Photos from the image-classification dataset "dataset" in the GitHub repository ayushpaliwal1920/BloodGroup_image_recognization. Its 8 classes are: A negative blood type, A positive blood type, AB negative blood type, AB positive blood type, B negative blood type, B positive blood type, O negative blood type, O positive blood type.

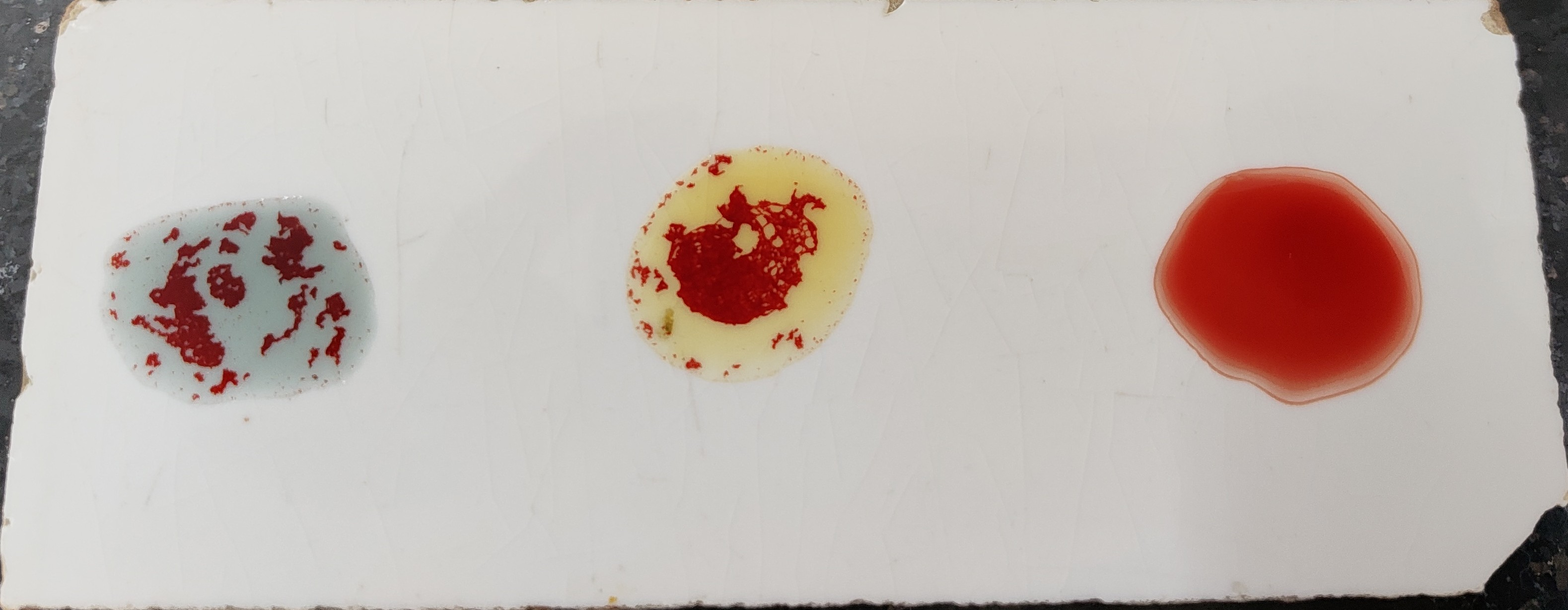
Label: AB negative blood type

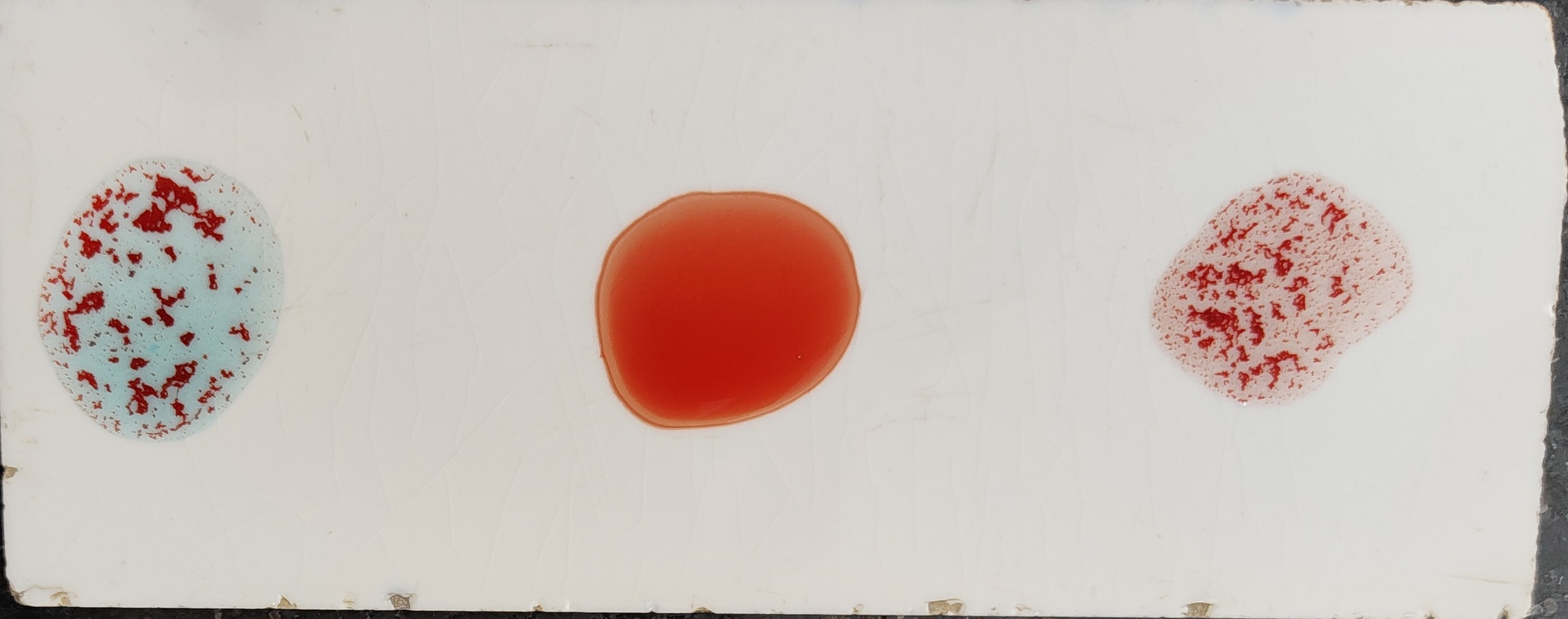
Label: A positive blood type

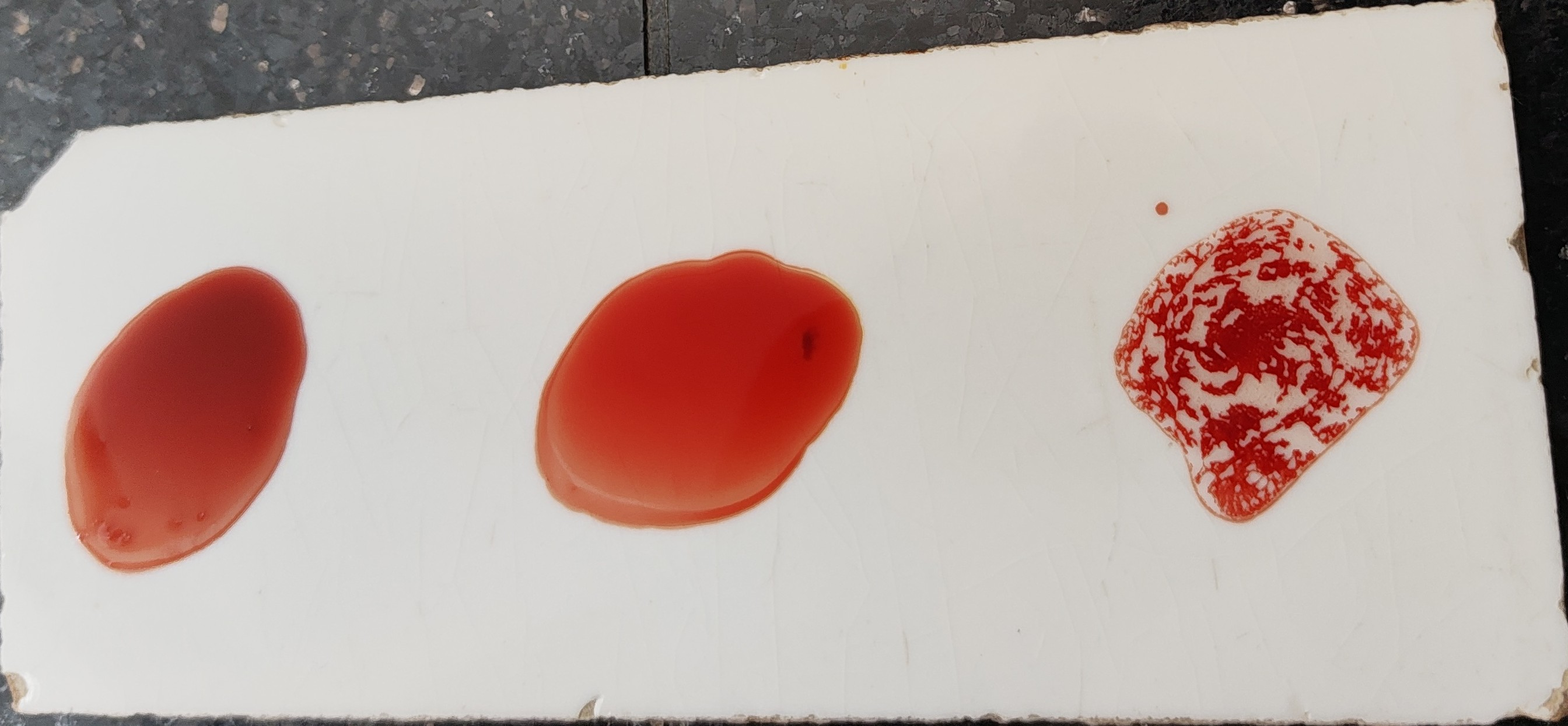
Label: O positive blood type

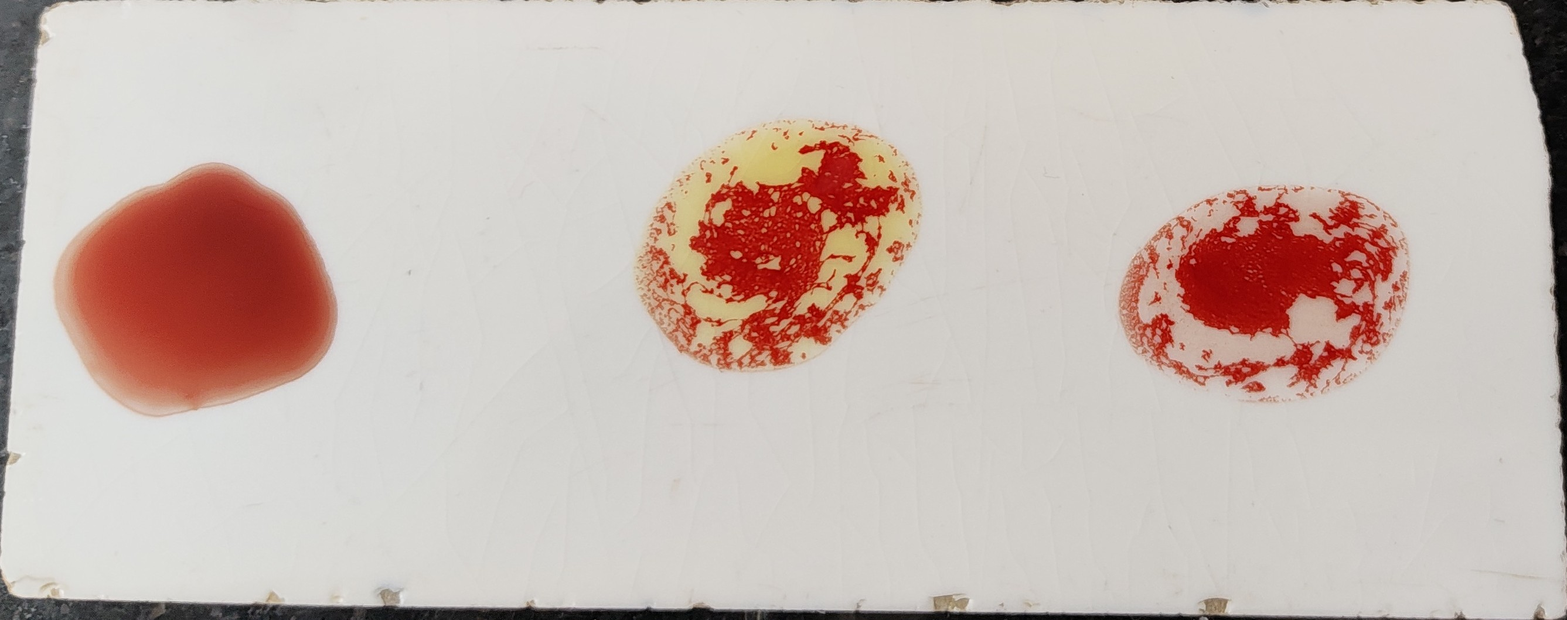
Label: B positive blood type

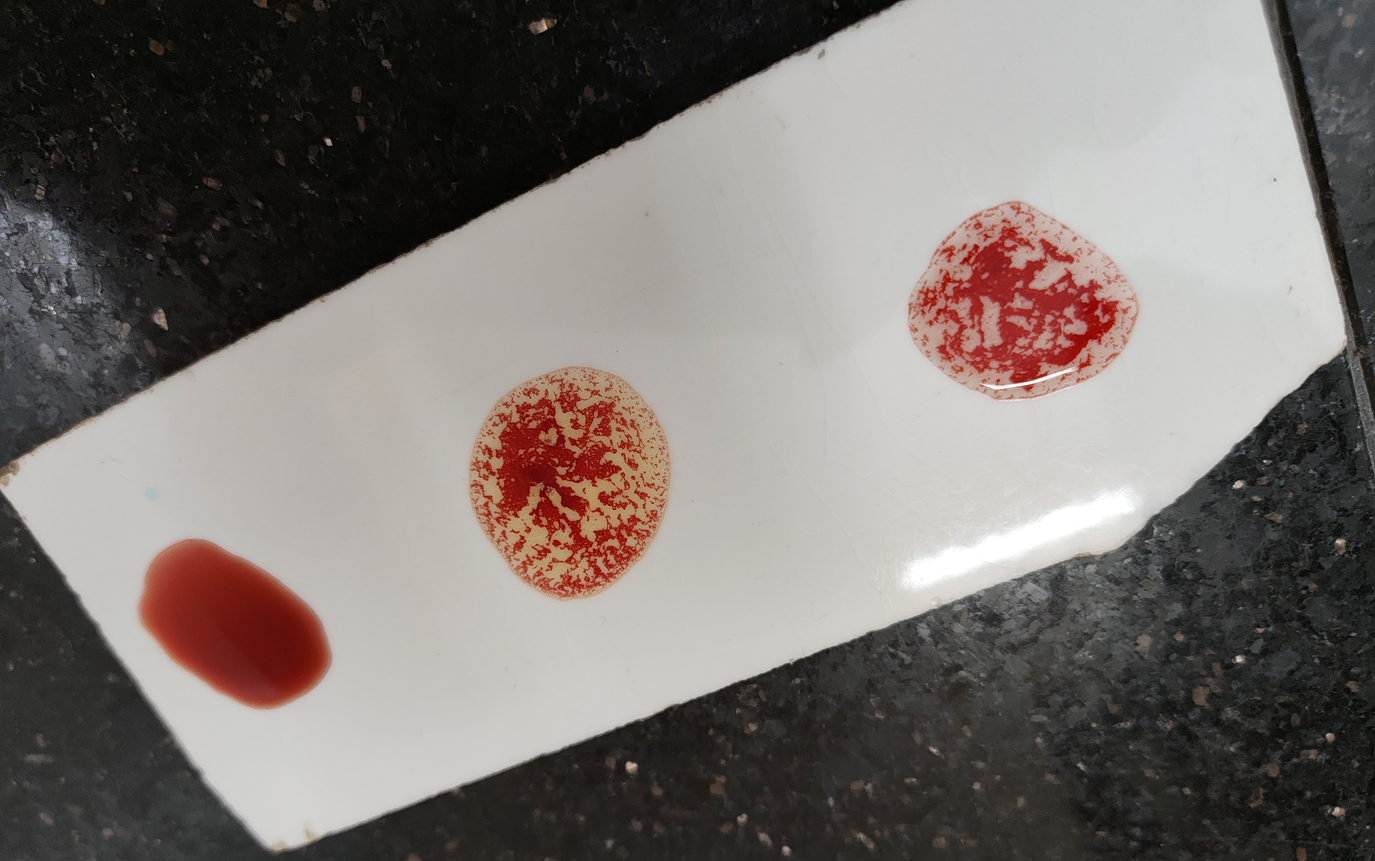
Label: B positive blood type

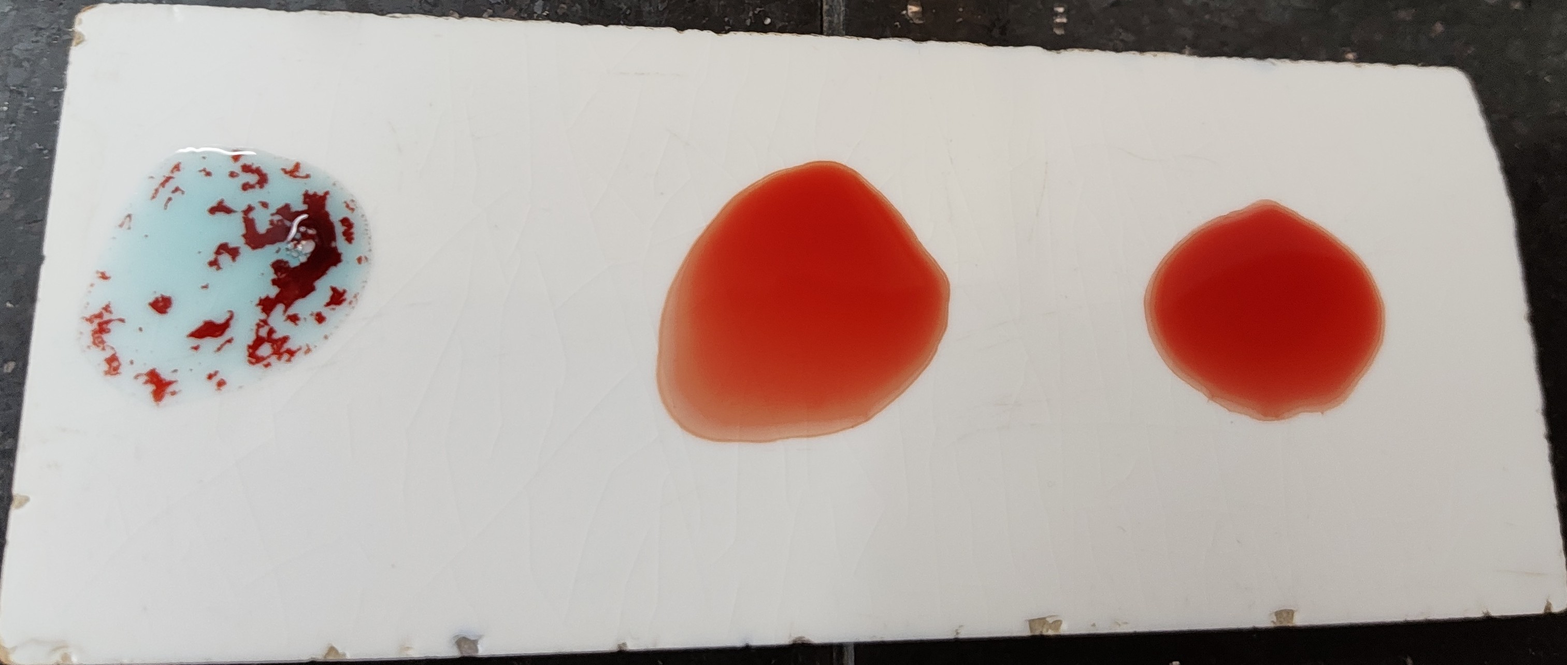
Label: A negative blood type
